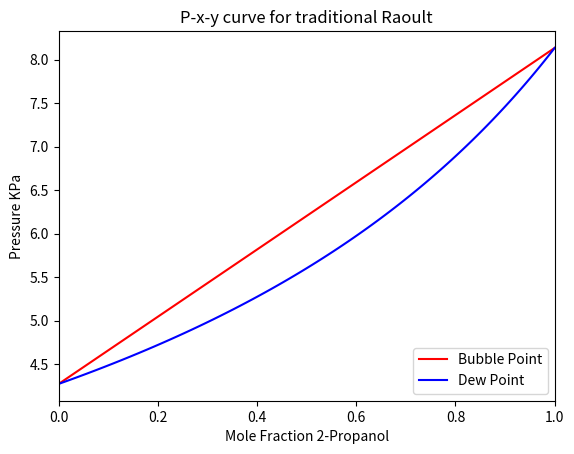

Here is the Python script that generated this plot: (Note: this script raises an exception after producing the figure.)
import numpy as np
import math as m
import matplotlib.pyplot as plt
from matplotlib.backends.backend_pdf import PdfPages

"""
calculates saturation pressure

A       Antoine's Constant A for species i
B       Antoine's Constant B for species i
C       Antoine's Constant C for species i
temp_c  Temperature in Celcius of system
return  Gives saturation pressure for species i

"""

def P_sat(A, B, C, temp_c):
    P_sat = m.exp(A - (B / (temp_c + C)))
    return P_sat

temp_c    = 30                     # Temp in C of system 
propanol  = np.linspace(0,1,100)   # mol % of 2-Propanol
water     = 1 - propanol           # mol % of Water
Aw = 16.3872                       # Water constants
Bw = 3885.70                       # Water constants
Cw = 230.17                        # Water constants
A2 = 16.6796                       # 2-Propanol constants 
B2 = 3640.20                       # 2-Propanol constants
C2 = 219.61                        # 2-Propanol constants
pdf_filename = '/Users/<user>/Desktop/Spring_2016/CBE_210_Hw8_Prob5.pdf'

P_sat_h2o    = P_sat(Aw, Bw, Cw, temp_c) # saturation pressure for water
P_sat_2p     = P_sat(A2, B2, C2, temp_c) # "           "  for 2-Propanol
BP_press     = np.zeros(shape=(len(water),1)) # storage for the for loop
vap_mol_2p   = np.zeros(shape=(len(water),1)) # storage for the for loop 
correct1     = np.zeros(shape=(len(water),1)) # storage for the for loop
correct2     = np.zeros(shape=(len(water),1)) # storage for the for loop
BP_press2    = np.zeros(shape=(len(water),1)) # storage for the for loop
vap_mol_2P   = np.zeros(shape=(len(water),1)) # storage for the for loop

for x in range(len(propanol)):
# finds and stores total boiling point pressure
    BP_press[x] = (P_sat_2p * propanol[x]) + (P_sat_h2o * water[x])
# finds and stores mole fraction of 2-Propanol in vapor phase 
    vap_mol_2p[x] = (P_sat_2p / BP_press[x]) * propanol[x]
# finds and stores corrective factor for propanol
    correct2[x] = m.exp(1.42 * (water[x]    ** 2))   
# finds and stores corrective factor for water 
    correct1[x] = m.exp(1.42 * (propanol[x] ** 2))
# finds and stores total boiling point pressure with corrective factor
    BP_press2[x] = (P_sat_2p * propanol[x] * correct2[x]) + (P_sat_h2o * water[x] * correct1[x])
# finds and stores mole fraction of 2-Propanol in vapor phase with corrective factor
    vap_mol_2P[x] = P_sat_2p * propanol[x] * correct2[x] / BP_press2[x]

# plot 1
pp  = PdfPages(pdf_filename)
fig = plt.figure(1)
ax  = fig.add_subplot(111)
plt.figure(1)
plt.plot(propanol, BP_press, 'r', label= 'Bubble Point')
plt.plot(vap_mol_2p, BP_press, 'b', label= 'Dew Point')
legend = ax.legend(loc='lower right')
plt.xlim([0,1])
ax.set_xlabel('Mole Fraction 2-Propanol')
ax.set_ylabel('Pressure KPa')
ax.set_title('P-x-y curve for traditional Raoult')
pp.savefig()

# plot 2
fig = plt.figure(2)
ax  = fig.add_subplot(111)
plt.figure(2)
plt.plot(propanol, BP_press2, 'r', label= 'Bubble Point')
plt.plot(vap_mol_2P, BP_press2, 'b', label= 'Dew Point')
legend = ax.legend(loc='lower right')
ax.set_xlabel('Mole Fraction 2-Propanol')
ax.set_ylabel('Pressure KPa')
ax.set_title('P-x-y curve for modified Raoult')
pp.savefig()
pp.close()
